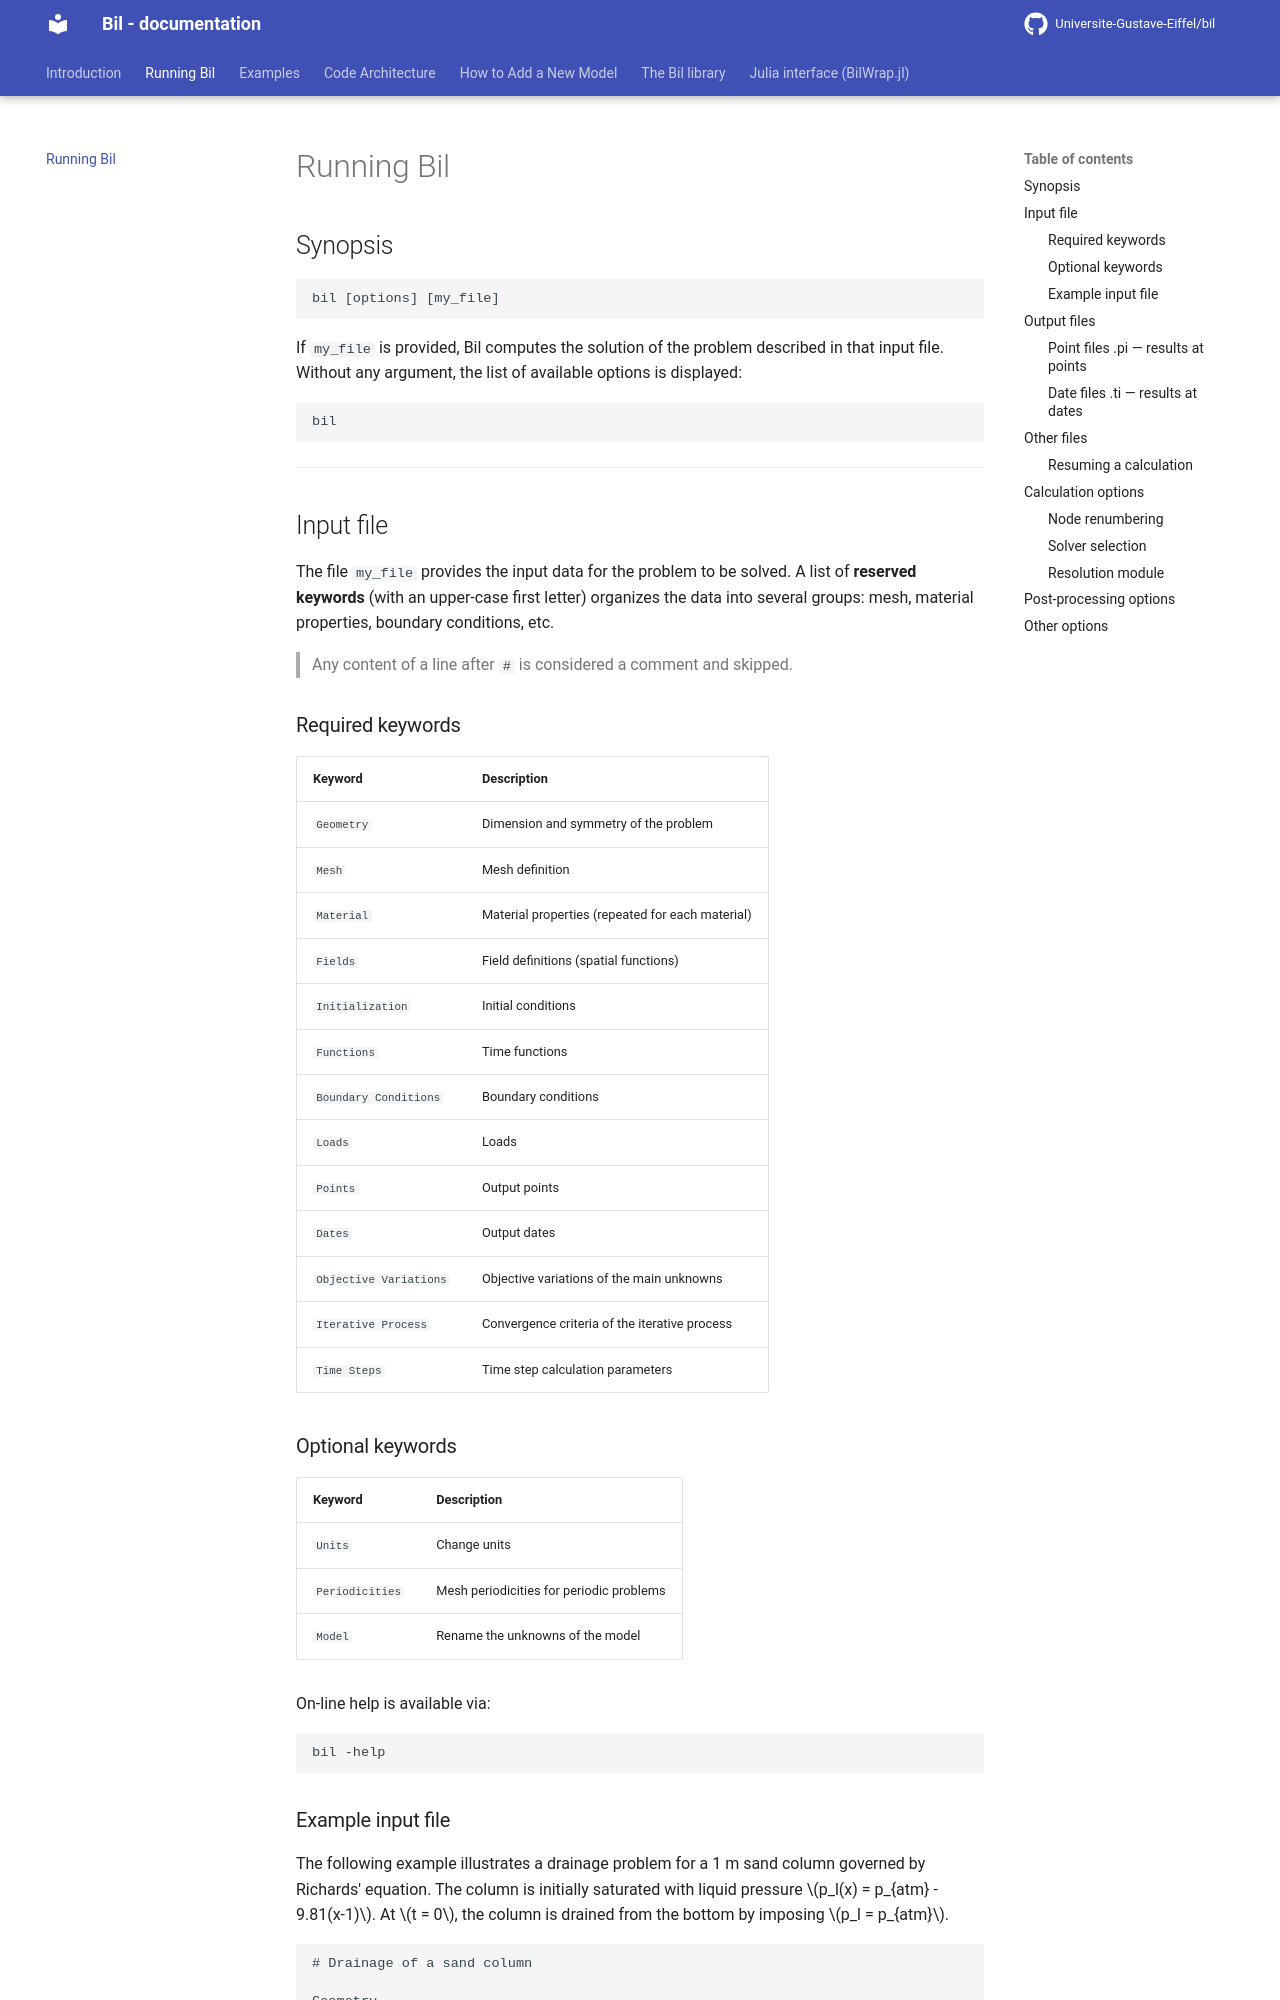

repository: Universite-Gustave-Eiffel/bil · page: running_bil/index.html · generator: mkdocs

# Running Bil

## Synopsis

```
bil [options] [my_file]
```

If `my_file` is provided, Bil computes the solution of the problem described in that input file.
Without any argument, the list of available options is displayed:

```bash
bil
```

---

## Input file

The file `my_file` provides the input data for the problem to be solved. A list of **reserved keywords** (with an upper-case first letter) organizes the data into several groups: mesh, material properties, boundary conditions, etc.

> Any content of a line after `#` is considered a comment and skipped.

### Required keywords

| Keyword | Description |
|---------|-------------|
| `Geometry` | Dimension and symmetry of the problem |
| `Mesh` | Mesh definition |
| `Material` | Material properties (repeated for each material) |
| `Fields` | Field definitions (spatial functions) |
| `Initialization` | Initial conditions |
| `Functions` | Time functions |
| `Boundary Conditions` | Boundary conditions |
| `Loads` | Loads |
| `Points` | Output points |
| `Dates` | Output dates |
| `Objective Variations` | Objective variations of the main unknowns |
| `Iterative Process` | Convergence criteria of the iterative process |
| `Time Steps` | Time step calculation parameters |

### Optional keywords

| Keyword | Description |
|---------|-------------|
| `Units` | Change units |
| `Periodicities` | Mesh periodicities for periodic problems |
| `Model` | Rename the unknowns of the model |

On-line help is available via:

```bash
bil -help
```
